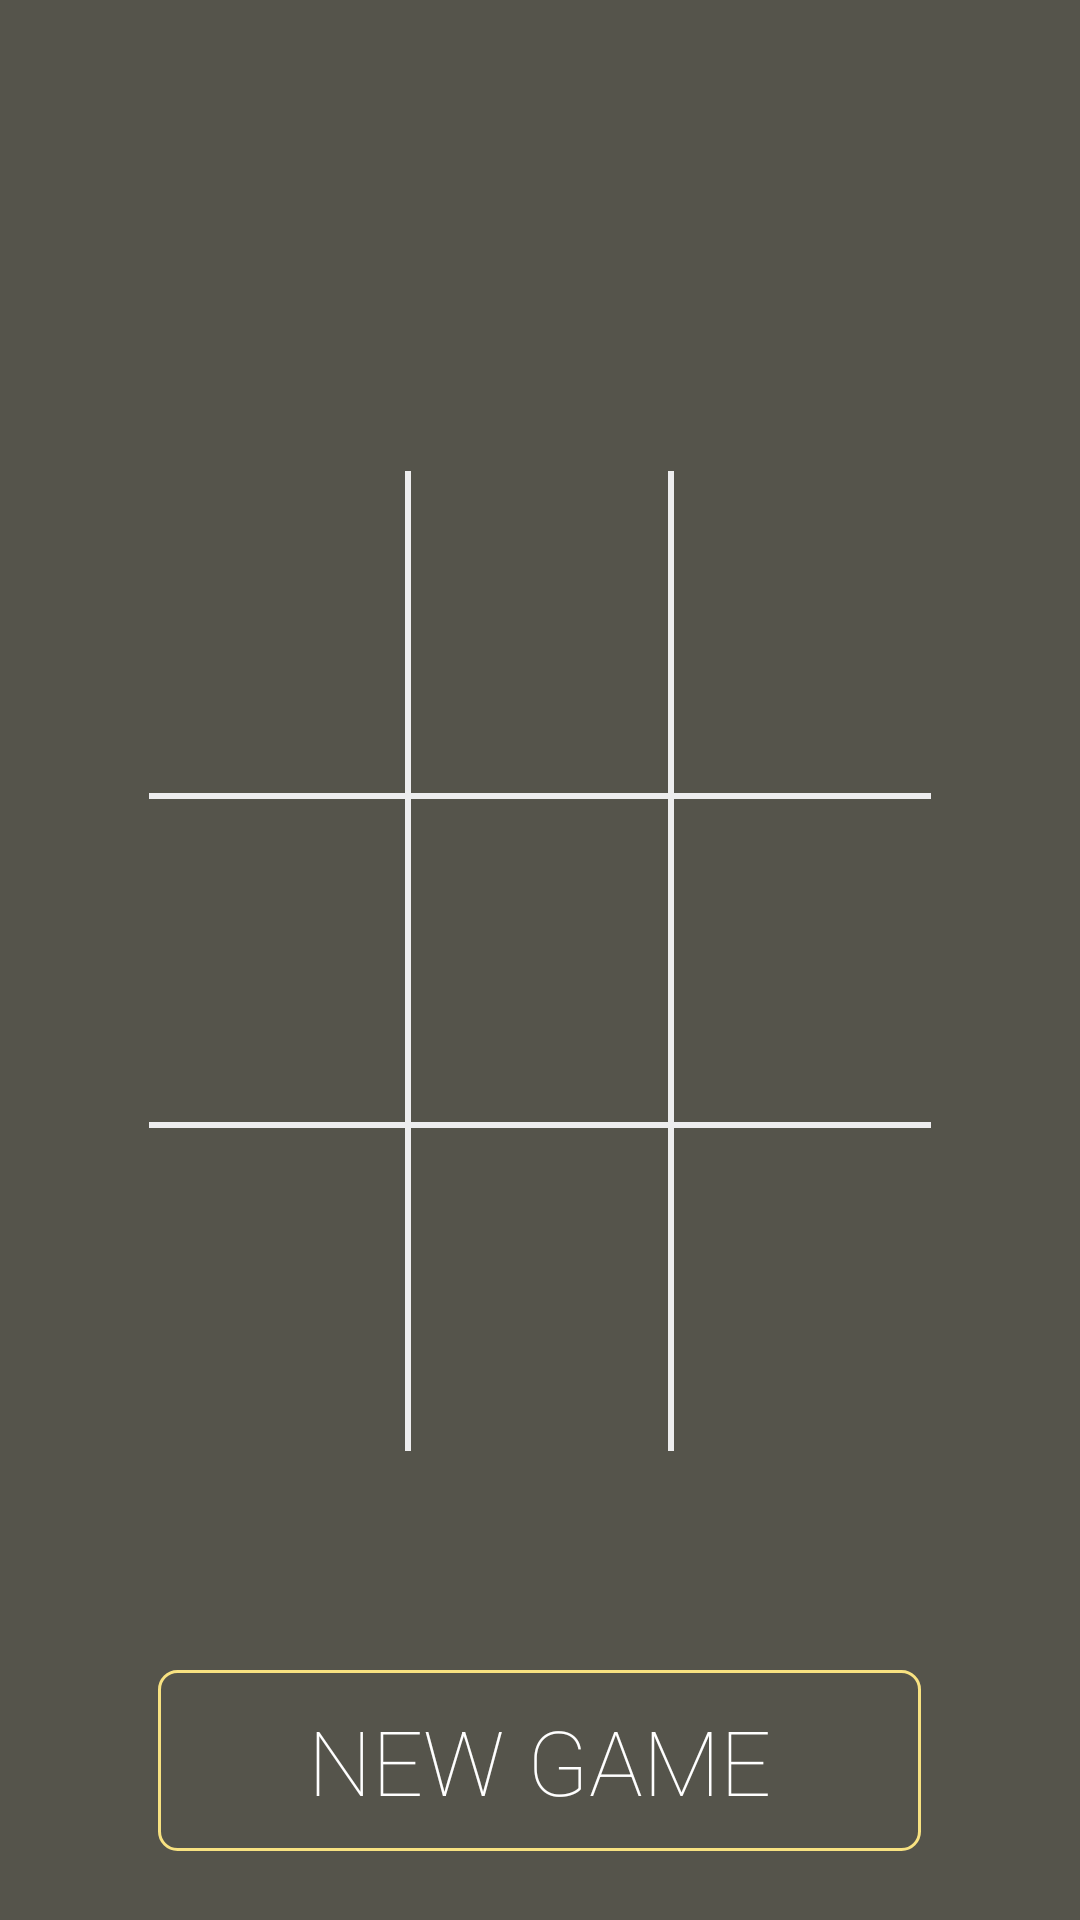

Write the Android layout XML for this screen, with the resource values it uses.
<!-- AndroidManifest.xml: activity theme AppTheme -->
<!-- res/layout/activity_play_game.xml -->
<LinearLayout xmlns:android="http://schemas.android.com/apk/res/android"
    xmlns:tools="http://schemas.android.com/tools" android:layout_width="match_parent"
    android:layout_height="match_parent" android:paddingLeft="@dimen/activity_horizontal_margin"
    android:paddingRight="@dimen/activity_horizontal_margin"
    android:paddingTop="@dimen/activity_vertical_margin"
    android:paddingBottom="@dimen/activity_vertical_margin"
    tools:context="tru.shamkin_brown.lab4.PlayGameActivity"
    android:orientation="vertical"
    android:background="@color/background">

    <FrameLayout
        android:layout_width="match_parent"
        android:layout_height="match_parent"
        android:layout_weight="2">

        <TextView
            android:layout_width="wrap_content"
            android:layout_height="wrap_content"
            android:textAppearance="?android:attr/textAppearanceLarge"
            android:id="@+id/currentPLayer"
            android:layout_gravity="center"
            android:fontFamily="sans-serif-thin"
            android:textSize="40sp"
            android:textStyle="bold" />
    </FrameLayout>

    <FrameLayout
        android:layout_width="match_parent"
        android:layout_height="fill_parent"
        android:layout_weight="0.8">

        <TableLayout
            android:layout_width="match_parent"
            android:layout_height="match_parent"
            android:background="@color/grid"
            android:layout_margin="50dp"
            android:layout_gravity="center">

            <TableRow
                android:layout_width="match_parent"
                android:layout_height="match_parent"
                android:layout_weight="1">

                <ImageButton
                    android:layout_width="fill_parent"
                    android:layout_height="fill_parent"
                    android:id="@+id/iButton1"
                    android:layout_weight="1"
                    android:background="@color/background"
                    android:adjustViewBounds="false"
                    android:layout_marginRight="2dp"
                    android:layout_marginBottom="2dp"
                    android:focusableInTouchMode="false"
                    android:longClickable="false" />

                <ImageButton
                    android:layout_width="fill_parent"
                    android:layout_height="fill_parent"
                    android:id="@+id/iButton2"
                    android:layout_weight="1"
                    android:background="@color/background"
                    android:layout_marginRight="2dp"
                    android:layout_marginBottom="2dp" />

                <ImageButton
                    android:layout_width="fill_parent"
                    android:layout_height="fill_parent"
                    android:id="@+id/iButton3"
                    android:layout_weight="1"
                    android:background="@color/background"
                    android:layout_marginBottom="2dp" />
            </TableRow>

            <TableRow
                android:layout_width="match_parent"
                android:layout_height="match_parent"
                android:layout_weight="1">

                <ImageButton
                    android:layout_width="fill_parent"
                    android:layout_height="fill_parent"
                    android:id="@+id/iButton4"
                    android:layout_weight="1"
                    android:background="@color/background"
                    android:layout_marginRight="2dp"
                    android:layout_marginBottom="2dp" />

                <ImageButton
                    android:layout_width="fill_parent"
                    android:layout_height="fill_parent"
                    android:id="@+id/iButton5"
                    android:layout_weight="1"
                    android:background="@color/background"
                    android:layout_marginRight="2dp"
                    android:layout_marginBottom="2dp" />

                <ImageButton
                    android:layout_width="fill_parent"
                    android:layout_height="fill_parent"
                    android:id="@+id/iButton6"
                    android:layout_weight="1"
                    android:background="@color/background"
                    android:layout_marginBottom="2dp" />
            </TableRow>

            <TableRow
                android:layout_width="match_parent"
                android:layout_height="match_parent"
                android:layout_weight="1">

                <ImageButton
                    android:layout_width="fill_parent"
                    android:layout_height="fill_parent"
                    android:id="@+id/iButton7"
                    android:layout_weight="1"
                    android:background="@color/background"
                    android:layout_marginRight="2dp" />

                <ImageButton
                    android:layout_width="fill_parent"
                    android:layout_height="fill_parent"
                    android:id="@+id/iButton8"
                    android:layout_weight="1"
                    android:background="@color/background"
                    android:layout_marginRight="2dp" />

                <ImageButton
                    android:layout_width="fill_parent"
                    android:layout_height="fill_parent"
                    android:id="@+id/iButton9"
                    android:layout_weight="1"
                    android:background="@color/background" />
            </TableRow>
        </TableLayout>
    </FrameLayout>

    <FrameLayout
        android:layout_width="match_parent"
        android:layout_height="match_parent"
        android:layout_weight="2">

        <Button
            android:layout_width="wrap_content"
            android:layout_height="wrap_content"
            android:text="@string/new_game"
            android:id="@+id/button4"
            android:layout_gravity="center"
            style="@style/menu_buttons"
            android:background="@drawable/menu_buttons"
            android:textSize="30sp" />
    </FrameLayout>

</LinearLayout>
<!-- resources referenced by this layout -->
<resources>
  <color name="background">#55544B</color>
  <color name="grid">#EDEDEE</color>
  <!-- drawable menu_buttons (drawable) -->
  <?xml version="1.0" encoding="utf-8"?>
  <selector xmlns:android="http://schemas.android.com/apk/res/android">
  
      <item android:state_pressed="true" >
          <shape>
              <solid
                  android:color="#64EAEAEA" />
              <stroke
              android:width="1dp"
              android:color="#f8e281" />
              <corners
              android:radius="6dp" />
              <padding
              android:left="50dp"
              android:top="10dp"
              android:right="50dp"
              android:bottom="10dp" />
  
          </shape>
      </item>
      <item>
          <shape>
              <solid/>
                  
              <stroke
                  android:width="1dp"
                  android:color="#f8e281" />
              <corners
                  android:radius="6dp" />
              <padding
                  android:left="50dp"
                  android:top="10dp"
                  android:right="50dp"
                  android:bottom="10dp" />
  
          </shape>
      </item>
  
  
      
      
      
      
      
      
      
      
      
      
      
      
      
      
      
      
      
      
      
      
      
      
      
      
      
      
      
      
      
      
      
      
      
      
  
  
  </selector>
  <string name="new_game">New Game</string>
  <style name="menu_buttons">
          <item name="android:layout_width">match_parent</item>
          <item name="android:layout_height">match_parent</item>
          <item name="android:textColor">#ffffff</item>
          <item name="android:layout_gravity">center_horizontal</item>
          <item name="android:layout_margin">20dp</item>
          <item name="android:textSize">40sp</item>
          <item name="android:layout_weight">1</item>
          <item name="android:typeface">monospace</item>
          <item name="android:fontFamily">sans-serif-thin</item>
  
      </style>
  <style name="AppTheme" parent="Theme.AppCompat.NoActionBar">
          
      </style>
</resources>
